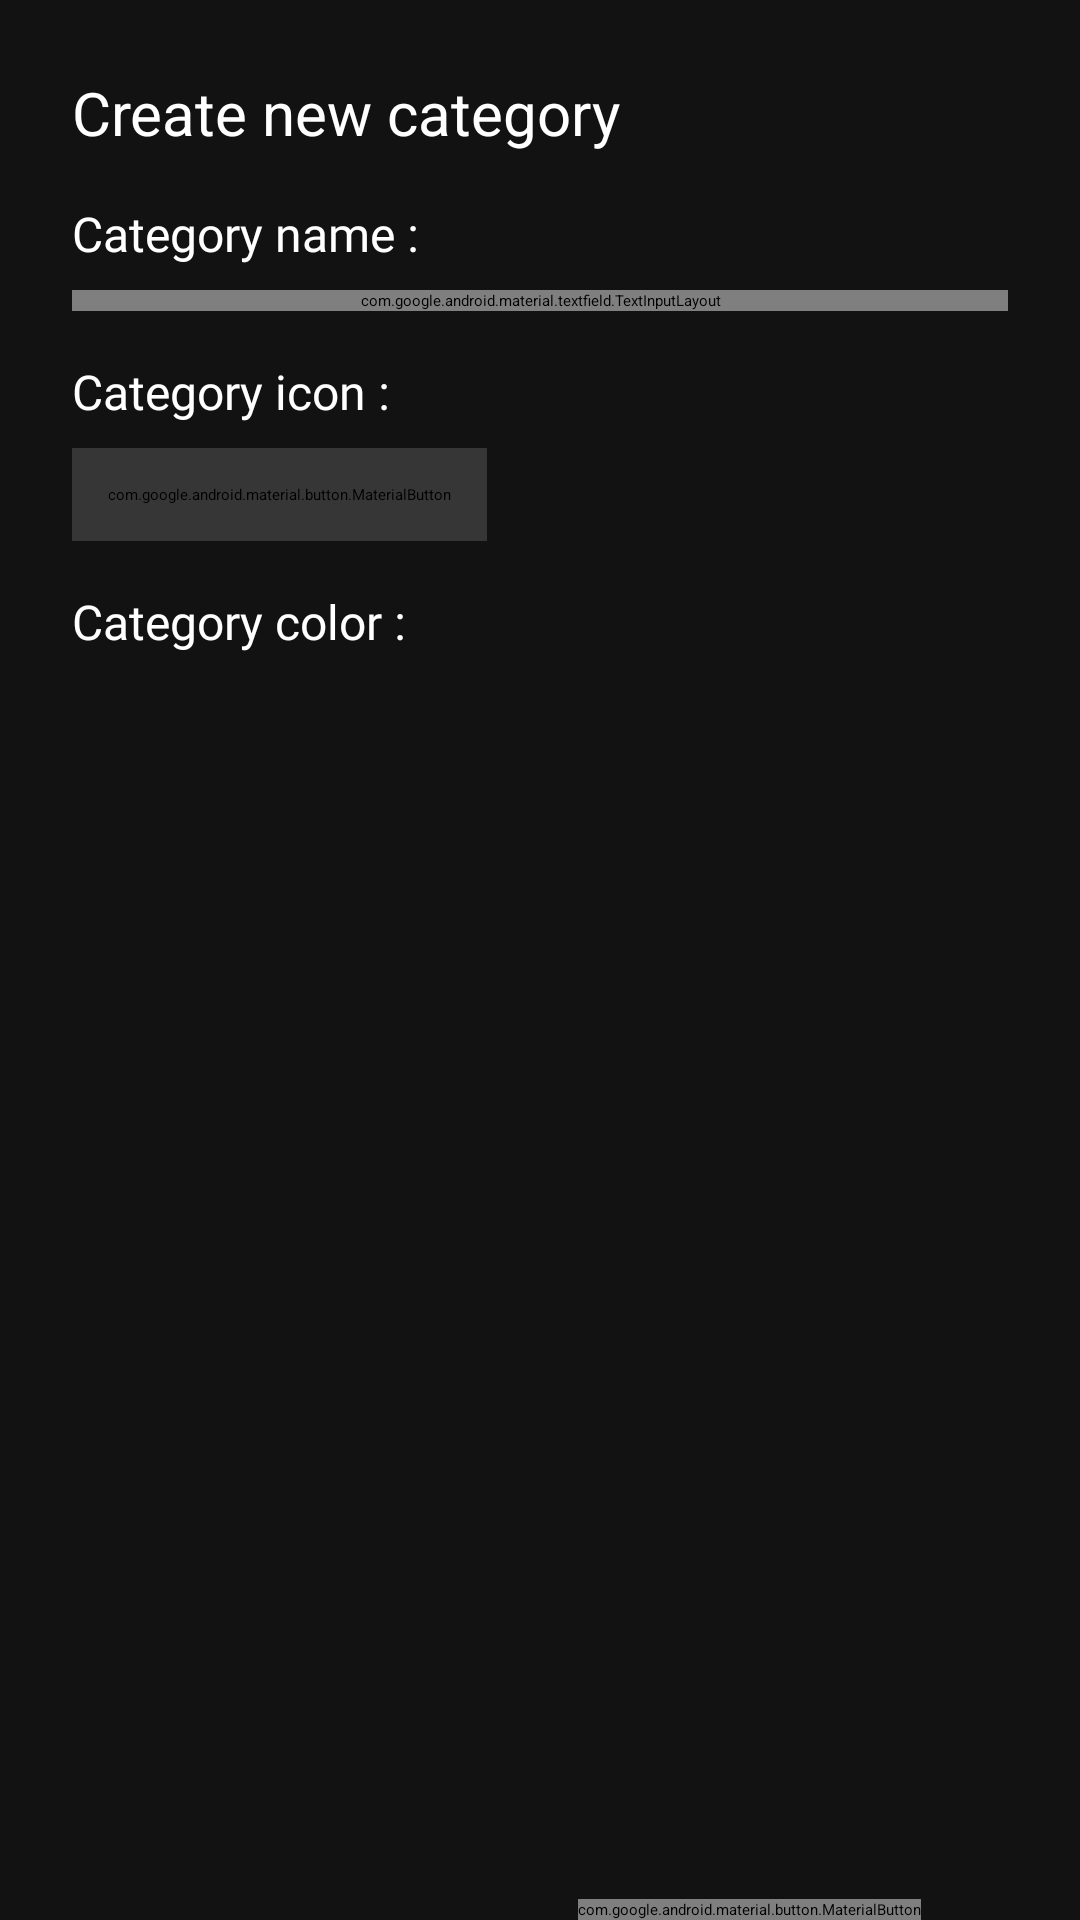

The Android layout XML behind this screen, and the referenced resources:
<!-- AndroidManifest.xml: application theme Theme.Todoir.Starting -->
<!-- res/layout/fragment_create_category.xml -->
<?xml version="1.0" encoding="utf-8"?>
<layout xmlns:app="http://schemas.android.com/apk/res-auto"
    xmlns:tools="http://schemas.android.com/tools"
    xmlns:android="http://schemas.android.com/apk/res/android">

    <androidx.constraintlayout.widget.ConstraintLayout
        android:layout_width="match_parent"
        android:layout_height="match_parent"
        android:background="@color/gray_dark"
        tools:context=".peresentaion.ui.createcategory.CreateCategoryFragment">

        <com.google.android.material.textview.MaterialTextView
            android:id="@+id/materialTextView7"
            android:layout_width="wrap_content"
            android:layout_height="wrap_content"
            android:layout_margin="24dp"
            android:text="@string/create_new_category"
            android:textColor="@color/white"
            android:textSize="20sp"
            app:layout_constraintStart_toStartOf="parent"
            app:layout_constraintTop_toTopOf="parent" />


        <com.google.android.material.textview.MaterialTextView
            android:id="@+id/materialTextView8"
            android:layout_width="wrap_content"
            android:layout_height="wrap_content"
            android:layout_marginTop="16dp"
            android:fontFamily="@font/vazir_light"
            android:text="@string/category_name"
            android:textColor="@color/white"
            android:textSize="16sp"
            app:layout_constraintStart_toStartOf="@+id/materialTextView7"
            app:layout_constraintTop_toBottomOf="@+id/materialTextView7" />


        <com.google.android.material.textfield.TextInputLayout
            android:id="@+id/textInputLayout"
            android:layout_width="match_parent"
            android:layout_height="wrap_content"
            android:layout_marginStart="24dp"
            android:layout_marginTop="8dp"
            android:layout_marginEnd="24dp"
            app:boxStrokeColor="@color/purple"
            app:layout_constraintEnd_toEndOf="parent"
            app:layout_constraintStart_toStartOf="parent"
            app:layout_constraintTop_toBottomOf="@+id/materialTextView8">

            <com.google.android.material.textfield.TextInputEditText
                android:id="@+id/edt_category_name"
                android:layout_width="match_parent"
                android:layout_height="match_parent"
                android:fontFamily="@font/vazir_medium"
                android:textColor="@color/white"

                />

        </com.google.android.material.textfield.TextInputLayout>

        <com.google.android.material.textview.MaterialTextView
            android:id="@+id/materialTextView81"
            android:layout_width="wrap_content"
            android:layout_height="wrap_content"
            android:layout_marginTop="16dp"
            android:fontFamily="@font/vazir_light"
            android:text="@string/category_icon"
            android:textColor="@color/white"
            android:textSize="16sp"
            app:layout_constraintStart_toStartOf="@+id/materialTextView7"
            app:layout_constraintTop_toBottomOf="@+id/textInputLayout" />

        <com.google.android.material.button.MaterialButton
            android:id="@+id/img_choose_icon"
            android:layout_width="wrap_content"
            android:layout_height="wrap_content"
            android:layout_marginTop="8dp"
            android:backgroundTint="@color/gray_light"
            android:fontFamily="@font/vazir_light"
            android:padding="12dp"
            android:text="@string/choose_icon_from_library"
            android:textColor="@color/white"
            app:cornerRadius="4dp"
            app:layout_constraintStart_toStartOf="@+id/materialTextView81"
            app:layout_constraintTop_toBottomOf="@+id/materialTextView81" />


        <com.google.android.material.textview.MaterialTextView
            android:id="@+id/materialTextView82"
            android:layout_width="wrap_content"
            android:layout_height="wrap_content"
            android:layout_marginTop="16dp"
            android:fontFamily="@font/vazir_light"
            android:text="@string/category_color"
            android:textColor="@color/white"
            android:textSize="16sp"
            app:layout_constraintStart_toStartOf="@+id/materialTextView7"
            app:layout_constraintTop_toBottomOf="@+id/img_choose_icon" />

        <androidx.recyclerview.widget.RecyclerView
            android:id="@+id/recy_category_color"
            android:layout_width="0dp"
            android:layout_height="wrap_content"
            android:layout_marginTop="8dp"
            android:layout_marginEnd="24dp"
            android:orientation="horizontal"
            app:layoutManager="androidx.recyclerview.widget.LinearLayoutManager"
            app:layout_constraintEnd_toEndOf="parent"
            app:layout_constraintStart_toStartOf="@+id/materialTextView82"
            app:layout_constraintTop_toBottomOf="@+id/materialTextView82"
            tools:listitem="@layout/item_color" />


        <com.google.android.material.textview.MaterialTextView
            android:id="@+id/btn_back_second_page"
            android:layout_width="wrap_content"
            android:layout_height="wrap_content"
            android:layout_margin="16dp"
            android:fontFamily="@font/vazir_medium"
            android:text="@string/cancel"
            android:textSize="18sp"
            android:textColor="@color/purple"
            app:layout_constraintBottom_toBottomOf="@+id/btn_create_category"
            app:layout_constraintEnd_toStartOf="@+id/btn_create_category"
            app:layout_constraintStart_toStartOf="parent"
            app:layout_constraintTop_toTopOf="@+id/btn_create_category" />

        <com.google.android.material.button.MaterialButton
            android:id="@+id/btn_create_category"
            android:layout_width="wrap_content"
            android:layout_height="wrap_content"
            android:fontFamily="@font/vazir_medium"
            android:text="@string/create_category"
            app:backgroundTint="@color/purple"
            app:cornerRadius="4dp"
            android:textSize="18sp"
            app:layout_constraintBottom_toBottomOf="parent"
            app:layout_constraintEnd_toEndOf="parent"
            app:layout_constraintStart_toEndOf="@+id/btn_back_second_page" />
    </androidx.constraintlayout.widget.ConstraintLayout>

</layout>
<!-- res/layout/item_color.xml (included above) -->
<?xml version="1.0" encoding="utf-8"?>
<layout xmlns:android="http://schemas.android.com/apk/res/android"
    xmlns:app="http://schemas.android.com/apk/res-auto">
    
<androidx.constraintlayout.widget.ConstraintLayout
    android:layout_width="wrap_content"
    android:layout_height="wrap_content">


    <androidx.cardview.widget.CardView
        android:id="@+id/cv_color_category"
        android:layout_width="48dp"
        android:layout_height="48dp"
        app:cardBackgroundColor="@color/red"
        app:cardCornerRadius="28dp"
        android:layout_marginEnd="12dp"
        app:layout_constraintBottom_toBottomOf="parent"
        app:layout_constraintEnd_toEndOf="parent"
        app:layout_constraintStart_toStartOf="parent"
        app:layout_constraintTop_toTopOf="parent">

        <com.google.android.material.imageview.ShapeableImageView
            android:id="@+id/img_done"
            android:layout_width="wrap_content"
            android:layout_height="wrap_content"
            android:visibility="gone"
            android:src="@drawable/baseline_done_24"
            android:layout_gravity="center"/>
    </androidx.cardview.widget.CardView>
    

</androidx.constraintlayout.widget.ConstraintLayout>

</layout>
<!-- resources referenced by this layout -->
<resources>
  <color name="gray_dark">#121212</color>
  <color name="gray_light">#363636</color>
  <color name="purple">#4345F0</color>
  <color name="red">#FF4949</color>
  <color name="white">#FFFFFFFF</color>
  <string name="cancel">Cancel</string>
  <string name="category_color">Category color :</string>
  <string name="category_icon">Category icon :</string>
  <string name="category_name">Category name :</string>
  <string name="choose_icon_from_library">Choose icon from library</string>
  <string name="create_category">Create Category</string>
  <string name="create_new_category">Create new category</string>
  <style name="Theme.Todoir.Starting" parent="Theme.SplashScreen">
          <item name="windowSplashScreenBackground">@android:color/black</item>
          <item name="windowSplashScreenAnimatedIcon">@drawable/animated_logo</item>
          <item name="postSplashScreenTheme">@style/Theme.Todoir</item>
      </style>
  <!-- drawable animated_logo (drawable) -->
  <?xml version="1.0" encoding="utf-8"?>
  <animated-vector xmlns:android="http://schemas.android.com/apk/res/android"
      android:drawable="@drawable/frame_121075609">
  
  
  </animated-vector>
  <style name="Theme.Todoir" parent="Base.Theme.Todoir" />
  <!-- drawable frame_121075609: vector/xml drawable (drawable, 12151 chars, omitted) -->
  <style name="Base.Theme.Todoir" parent="Theme.Material3.DayNight.NoActionBar">
          
           <item name="colorPrimary">@color/gray_dark</item>
          <item name="android:navigationBarColor">@color/gray_dark</item>
          <item name="colorPrimaryContainer">@color/gray_dark</item>
          <item name="colorSurfaceContainerHighest">@color/purple</item>
          <item name="colorSurfaceContainerHigh">@color/purple</item>
          <item name="colorOnSurface">@color/white</item>
          <item name="colorOnPrimaryContainer">@color/white</item>
          <item name="colorOnSurfaceVariant">@color/white</item>
          <item name="colorSurface">@color/purple</item>
  
  
  
  
  
  
      </style>
</resources>
